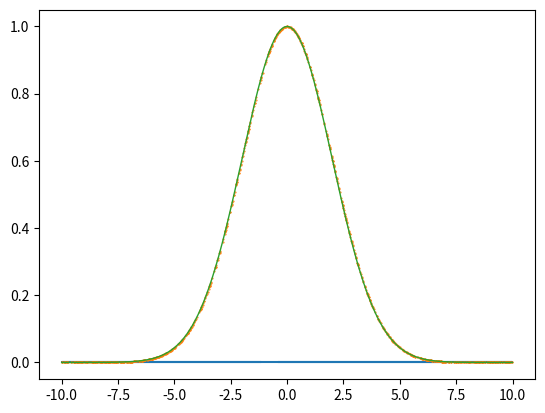

Reproduce this figure in Python.
import numpy as np
import matplotlib.pyplot as plt

def func(x):
    return np.exp(-x**2 / 8)        #gaussiana con ampiezza 1 e sigma 2

def rand_range(min, max, n = 1):

    return (max - min) * np.random.rand(n) + min

def random_sampling(f, n, min, max):

    x = rand_range(min, max, n)
    y = f(x)
    mean = np.mean(y)

    return x, y, mean * (max - min)

min, max, n = -10, 10, 1000
analytic = np.sqrt(8 * np.pi)
x, y, numerical = random_sampling(func, n, min, max)
x_ord = np.linspace(min, max, n)
y_ord = func(x_ord)

print('analitico:\t', analytic)
print('numerico:\t', numerical)
print('diff percentuale:\t', (numerical - analytic) / analytic)

fig, ax = plt.subplots()
ax.plot(x, [0 for i in range(len(x))])
ax.plot(x, func(x), marker = '.', linewidth = 0, markersize = 1)
ax.plot(x_ord, y_ord, linewidth = 1)

plt.show()